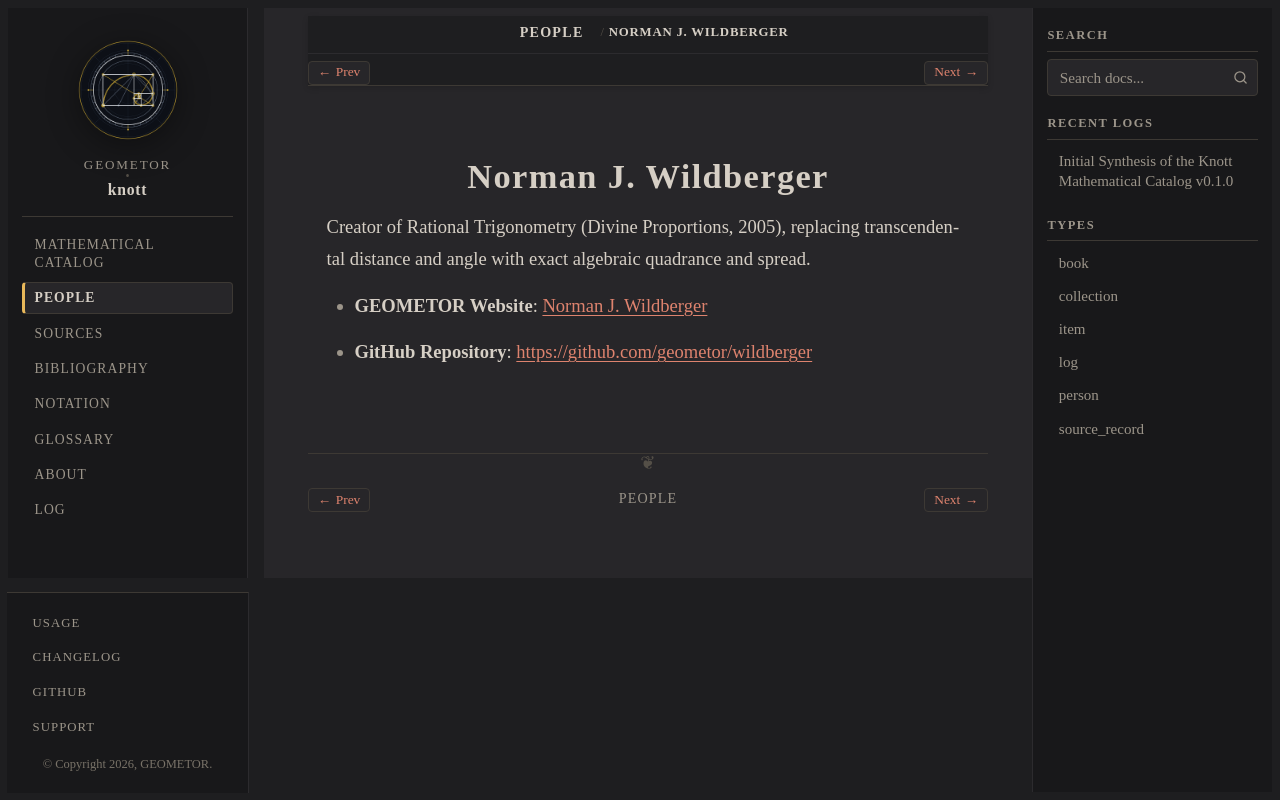

repository: geometor/knott · page: people/wildberger.html · generator: sphinx

:type: person
:death_year: 1955
:death_label: 1955
:lifespan: b. 1955
:site_url: https://geometor.github.io/wildberger/
:github_url: https://github.com/geometor/wildberger
:excerpt: Creator of Rational Trigonometry (Divine Proportions, 2005), replacing transcendental distance and angle with exact algebraic quadrance and spread.

.. _person-wildberger:

Norman J. Wildberger
====================

Creator of Rational Trigonometry (Divine Proportions, 2005), replacing transcendental distance and angle with exact algebraic quadrance and spread.

* **GEOMETOR Website**: `Norman J. Wildberger <https://geometor.github.io/wildberger/>`_
* **GitHub Repository**: `https://github.com/geometor/wildberger <https://github.com/geometor/wildberger>`_
